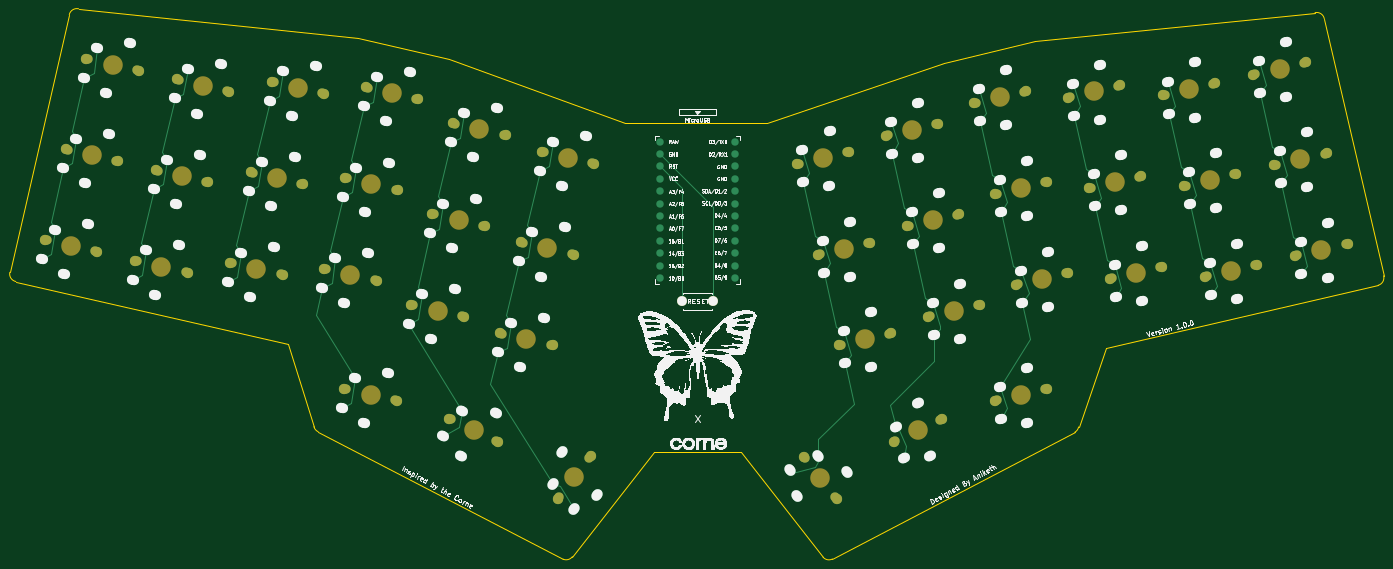
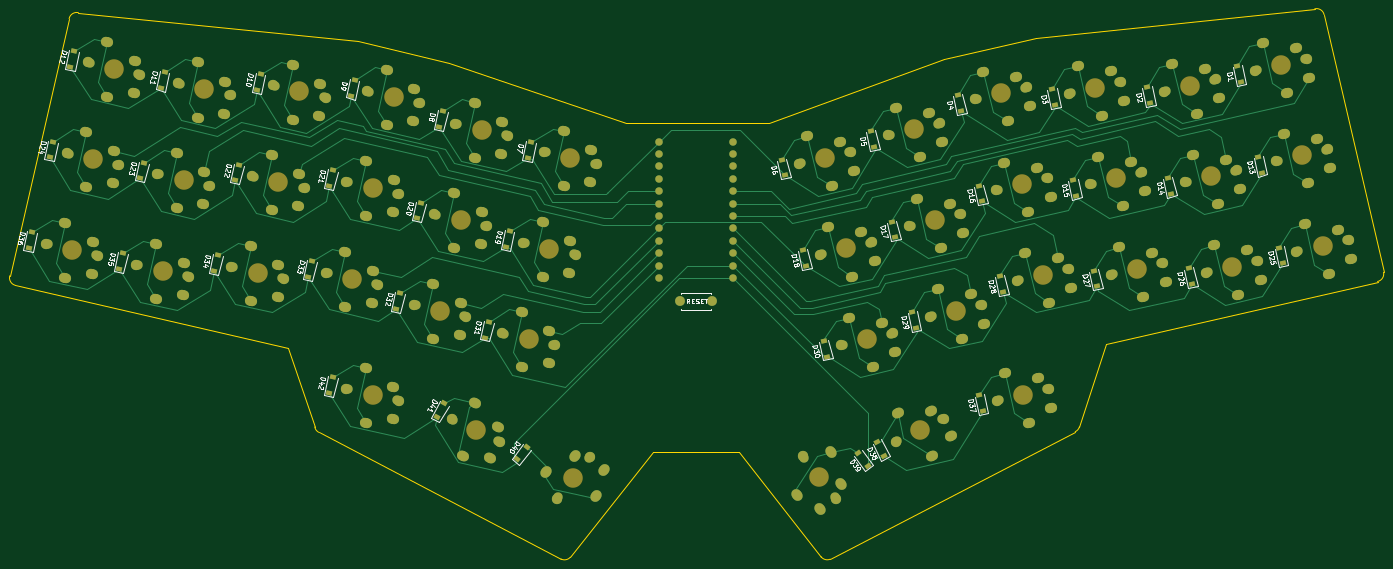
Circuit board: 9 layer files. Board 281.4 x 112.7 mm.
- bottom_copper: Butterfly-B_Cu.gbr (45970 bytes)
- bottom_mask: Butterfly-B_Mask.gbr (16908 bytes)
- paste: Butterfly-B_Paste.gbr (3968 bytes)
- bottom_silk: Butterfly-B_Silkscreen.gbr (47781 bytes)
- outline: Butterfly-Edge_Cuts.gbr (2057 bytes)
- top_copper: Butterfly-F_Cu.gbr (24903 bytes)
- top_mask: Butterfly-F_Mask.gbr (7486 bytes)
- paste: Butterfly-F_Paste.gbr (457 bytes)
- top_silk: Butterfly-F_Silkscreen.gbr (134143 bytes)

=== bottom_copper: Butterfly-B_Cu.gbr (45970 bytes, source omitted) ===
=== bottom_mask: Butterfly-B_Mask.gbr (16908 bytes, source omitted) ===
=== paste: Butterfly-B_Paste.gbr ===
%TF.GenerationSoftware,KiCad,Pcbnew,(6.0.8)*%
%TF.CreationDate,2023-05-09T18:28:35-05:00*%
%TF.ProjectId,Butterfly,42757474-6572-4666-9c79-2e6b69636164,1.0.0*%
%TF.SameCoordinates,Original*%
%TF.FileFunction,Paste,Bot*%
%TF.FilePolarity,Positive*%
%FSLAX46Y46*%
G04 Gerber Fmt 4.6, Leading zero omitted, Abs format (unit mm)*
G04 Created by KiCad (PCBNEW (6.0.8)) date 2023-05-09 18:28:35*
%MOMM*%
%LPD*%
G01*
G04 APERTURE LIST*
G04 Aperture macros list*
%AMRotRect*
0 Rectangle, with rotation*
0 The origin of the aperture is its center*
0 $1 length*
0 $2 width*
0 $3 Rotation angle, in degrees counterclockwise*
0 Add horizontal line*
21,1,$1,$2,0,0,$3*%
G04 Aperture macros list end*
%ADD10RotRect,0.900000X1.200000X77.000000*%
%ADD11RotRect,0.900000X1.200000X103.000000*%
%ADD12RotRect,0.900000X1.200000X128.000000*%
%ADD13RotRect,0.900000X1.200000X63.000000*%
%ADD14RotRect,0.900000X1.200000X119.000000*%
%ADD15RotRect,0.900000X1.200000X54.000000*%
G04 APERTURE END LIST*
D10*
%TO.C,D4*%
X126673668Y-70659599D03*
X127416006Y-67444177D03*
%TD*%
D11*
%TO.C,D32*%
X242413467Y-111267587D03*
X241671129Y-108052165D03*
%TD*%
%TO.C,D21*%
X256154234Y-86100301D03*
X255411896Y-82884879D03*
%TD*%
%TO.C,D19*%
X219923509Y-98537967D03*
X219181171Y-95322545D03*
%TD*%
%TO.C,D11*%
X290599410Y-65928572D03*
X289857072Y-62713150D03*
%TD*%
%TO.C,D7*%
X215523996Y-80328433D03*
X214781658Y-77113011D03*
%TD*%
D10*
%TO.C,D30*%
X154155203Y-120994172D03*
X154897541Y-117778750D03*
%TD*%
D11*
%TO.C,D23*%
X294884728Y-84490322D03*
X294142390Y-81274900D03*
%TD*%
D10*
%TO.C,D5*%
X144521197Y-78038542D03*
X145263535Y-74823120D03*
%TD*%
D11*
%TO.C,D24*%
X313446477Y-80205004D03*
X312704139Y-76989582D03*
%TD*%
%TO.C,D36*%
X317731795Y-98766754D03*
X316989457Y-95551332D03*
%TD*%
D12*
%TO.C,D40*%
X217657091Y-142077883D03*
X215625409Y-139477447D03*
%TD*%
D13*
%TO.C,D38*%
X142433412Y-141340556D03*
X143931580Y-138400234D03*
%TD*%
D11*
%TO.C,D12*%
X309161160Y-61643255D03*
X308418822Y-58427833D03*
%TD*%
D10*
%TO.C,D27*%
X98827064Y-106591406D03*
X99569402Y-103375984D03*
%TD*%
%TO.C,D16*%
X122388350Y-89221348D03*
X123130688Y-86005926D03*
%TD*%
%TO.C,D29*%
X135950563Y-115162040D03*
X136692901Y-111946618D03*
%TD*%
%TO.C,D37*%
X122247994Y-132171844D03*
X122990332Y-128956422D03*
%TD*%
D11*
%TO.C,D22*%
X275430203Y-84908608D03*
X274687865Y-81693186D03*
%TD*%
%TO.C,D8*%
X233600076Y-73939451D03*
X232857738Y-70724029D03*
%TD*%
D14*
%TO.C,D41*%
X234158200Y-133473588D03*
X232558328Y-130587342D03*
%TD*%
D10*
%TO.C,D6*%
X162725838Y-83870672D03*
X163468176Y-80655250D03*
%TD*%
D11*
%TO.C,D34*%
X279715521Y-103470358D03*
X278973183Y-100254936D03*
%TD*%
D10*
%TO.C,D3*%
X107397699Y-69467907D03*
X108140037Y-66252485D03*
%TD*%
D11*
%TO.C,D35*%
X299170045Y-103052072D03*
X298427707Y-99836650D03*
%TD*%
%TO.C,D42*%
X256158214Y-128460084D03*
X255415876Y-125244662D03*
%TD*%
D10*
%TO.C,D18*%
X158440520Y-102432422D03*
X159182858Y-99217000D03*
%TD*%
%TO.C,D13*%
X65096106Y-83326052D03*
X65838444Y-80110630D03*
%TD*%
D11*
%TO.C,D31*%
X224208827Y-117099717D03*
X223466489Y-113884295D03*
%TD*%
D10*
%TO.C,D25*%
X60810790Y-101887802D03*
X61553128Y-98672380D03*
%TD*%
%TO.C,D15*%
X103112380Y-88029656D03*
X103854718Y-84814234D03*
%TD*%
%TO.C,D2*%
X87943174Y-69049620D03*
X88685512Y-65834198D03*
%TD*%
%TO.C,D17*%
X140235881Y-96600292D03*
X140978219Y-93384870D03*
%TD*%
D11*
%TO.C,D9*%
X251676157Y-67550468D03*
X250933819Y-64335046D03*
%TD*%
%TO.C,D20*%
X238128149Y-92705837D03*
X237385811Y-89490415D03*
%TD*%
D10*
%TO.C,D28*%
X118103033Y-107783099D03*
X118845371Y-104567677D03*
%TD*%
D11*
%TO.C,D10*%
X270952126Y-66358775D03*
X270209788Y-63143353D03*
%TD*%
%TO.C,D33*%
X260439552Y-104662051D03*
X259697214Y-101446629D03*
%TD*%
D10*
%TO.C,D1*%
X69381425Y-64764302D03*
X70123763Y-61548880D03*
%TD*%
%TO.C,D14*%
X83657856Y-87611370D03*
X84400194Y-84395948D03*
%TD*%
%TO.C,D26*%
X79372540Y-106173120D03*
X80114878Y-102957698D03*
%TD*%
D15*
%TO.C,D39*%
X145879660Y-143387861D03*
X147819352Y-140718105D03*
%TD*%
M02*

=== bottom_silk: Butterfly-B_Silkscreen.gbr (47781 bytes, source omitted) ===
=== outline: Butterfly-Edge_Cuts.gbr ===
%TF.GenerationSoftware,KiCad,Pcbnew,(6.0.8)*%
%TF.CreationDate,2023-05-09T18:28:35-05:00*%
%TF.ProjectId,Butterfly,42757474-6572-4666-9c79-2e6b69636164,1.0.0*%
%TF.SameCoordinates,Original*%
%TF.FileFunction,Profile,NP*%
%FSLAX46Y46*%
G04 Gerber Fmt 4.6, Leading zero omitted, Abs format (unit mm)*
G04 Created by KiCad (PCBNEW (6.0.8)) date 2023-05-09 18:28:35*
%MOMM*%
%LPD*%
G01*
G04 APERTURE LIST*
%TA.AperFunction,Profile*%
%ADD10C,0.100000*%
%TD*%
G04 APERTURE END LIST*
D10*
X264701862Y-119278981D02*
X320473059Y-106403655D01*
X111433018Y-55655325D02*
X54272244Y-49764848D01*
X41410308Y-105625478D02*
X97089450Y-118455755D01*
X130144647Y-59964496D02*
X111433018Y-55655325D01*
X52368322Y-50956325D02*
X40187558Y-103742609D01*
X208688093Y-162469401D02*
X258335343Y-136509016D01*
X231531362Y-60785492D02*
X195380550Y-73208613D01*
X155412835Y-161999333D02*
X172239351Y-140457881D01*
X166170018Y-73181325D02*
X130144647Y-59964496D01*
X321595591Y-104459374D02*
X309437244Y-51771605D01*
X189885662Y-140456095D02*
X206783661Y-162112735D01*
X258335349Y-136509026D02*
G75*
G03*
X259115814Y-135428060I-777865J1383857D01*
G01*
X309437303Y-51771592D02*
G75*
G03*
X307554375Y-50548857I-1552819J-330077D01*
G01*
X250252936Y-56459688D02*
X231531362Y-60785492D01*
X97089450Y-118455755D02*
X102481153Y-135376104D01*
X103341188Y-136394900D02*
X153544791Y-162513611D01*
X172239351Y-140457881D02*
X189885662Y-140456095D01*
X102481167Y-135376100D02*
G75*
G03*
X103341188Y-136394900I1530917J419931D01*
G01*
X40187571Y-103742612D02*
G75*
G03*
X41410308Y-105625478I1552813J-330057D01*
G01*
X54272244Y-49764848D02*
G75*
G03*
X52368322Y-50954550I-357110J-1546811D01*
G01*
X195380550Y-73208613D02*
X166170018Y-73181325D01*
X320473066Y-106403680D02*
G75*
G03*
X321595591Y-104459374I-410882J1533411D01*
G01*
X259115814Y-135428060D02*
X264701862Y-119278981D01*
X307554375Y-50548857D02*
X250252936Y-56459688D01*
X206783668Y-162112729D02*
G75*
G03*
X208688093Y-162469401I1183716J1057760D01*
G01*
X153544781Y-162513636D02*
G75*
G03*
X155412835Y-161999333I600203J1469667D01*
G01*
M02*

=== top_copper: Butterfly-F_Cu.gbr (24903 bytes, source omitted) ===
=== top_mask: Butterfly-F_Mask.gbr (7486 bytes, source omitted) ===
=== paste: Butterfly-F_Paste.gbr ===
%TF.GenerationSoftware,KiCad,Pcbnew,(6.0.8)*%
%TF.CreationDate,2023-05-09T18:28:35-05:00*%
%TF.ProjectId,Butterfly,42757474-6572-4666-9c79-2e6b69636164,1.0.0*%
%TF.SameCoordinates,Original*%
%TF.FileFunction,Paste,Top*%
%TF.FilePolarity,Positive*%
%FSLAX46Y46*%
G04 Gerber Fmt 4.6, Leading zero omitted, Abs format (unit mm)*
G04 Created by KiCad (PCBNEW (6.0.8)) date 2023-05-09 18:28:35*
%MOMM*%
%LPD*%
G01*
G04 APERTURE LIST*
G04 APERTURE END LIST*
M02*

=== top_silk: Butterfly-F_Silkscreen.gbr (134143 bytes, source omitted) ===
